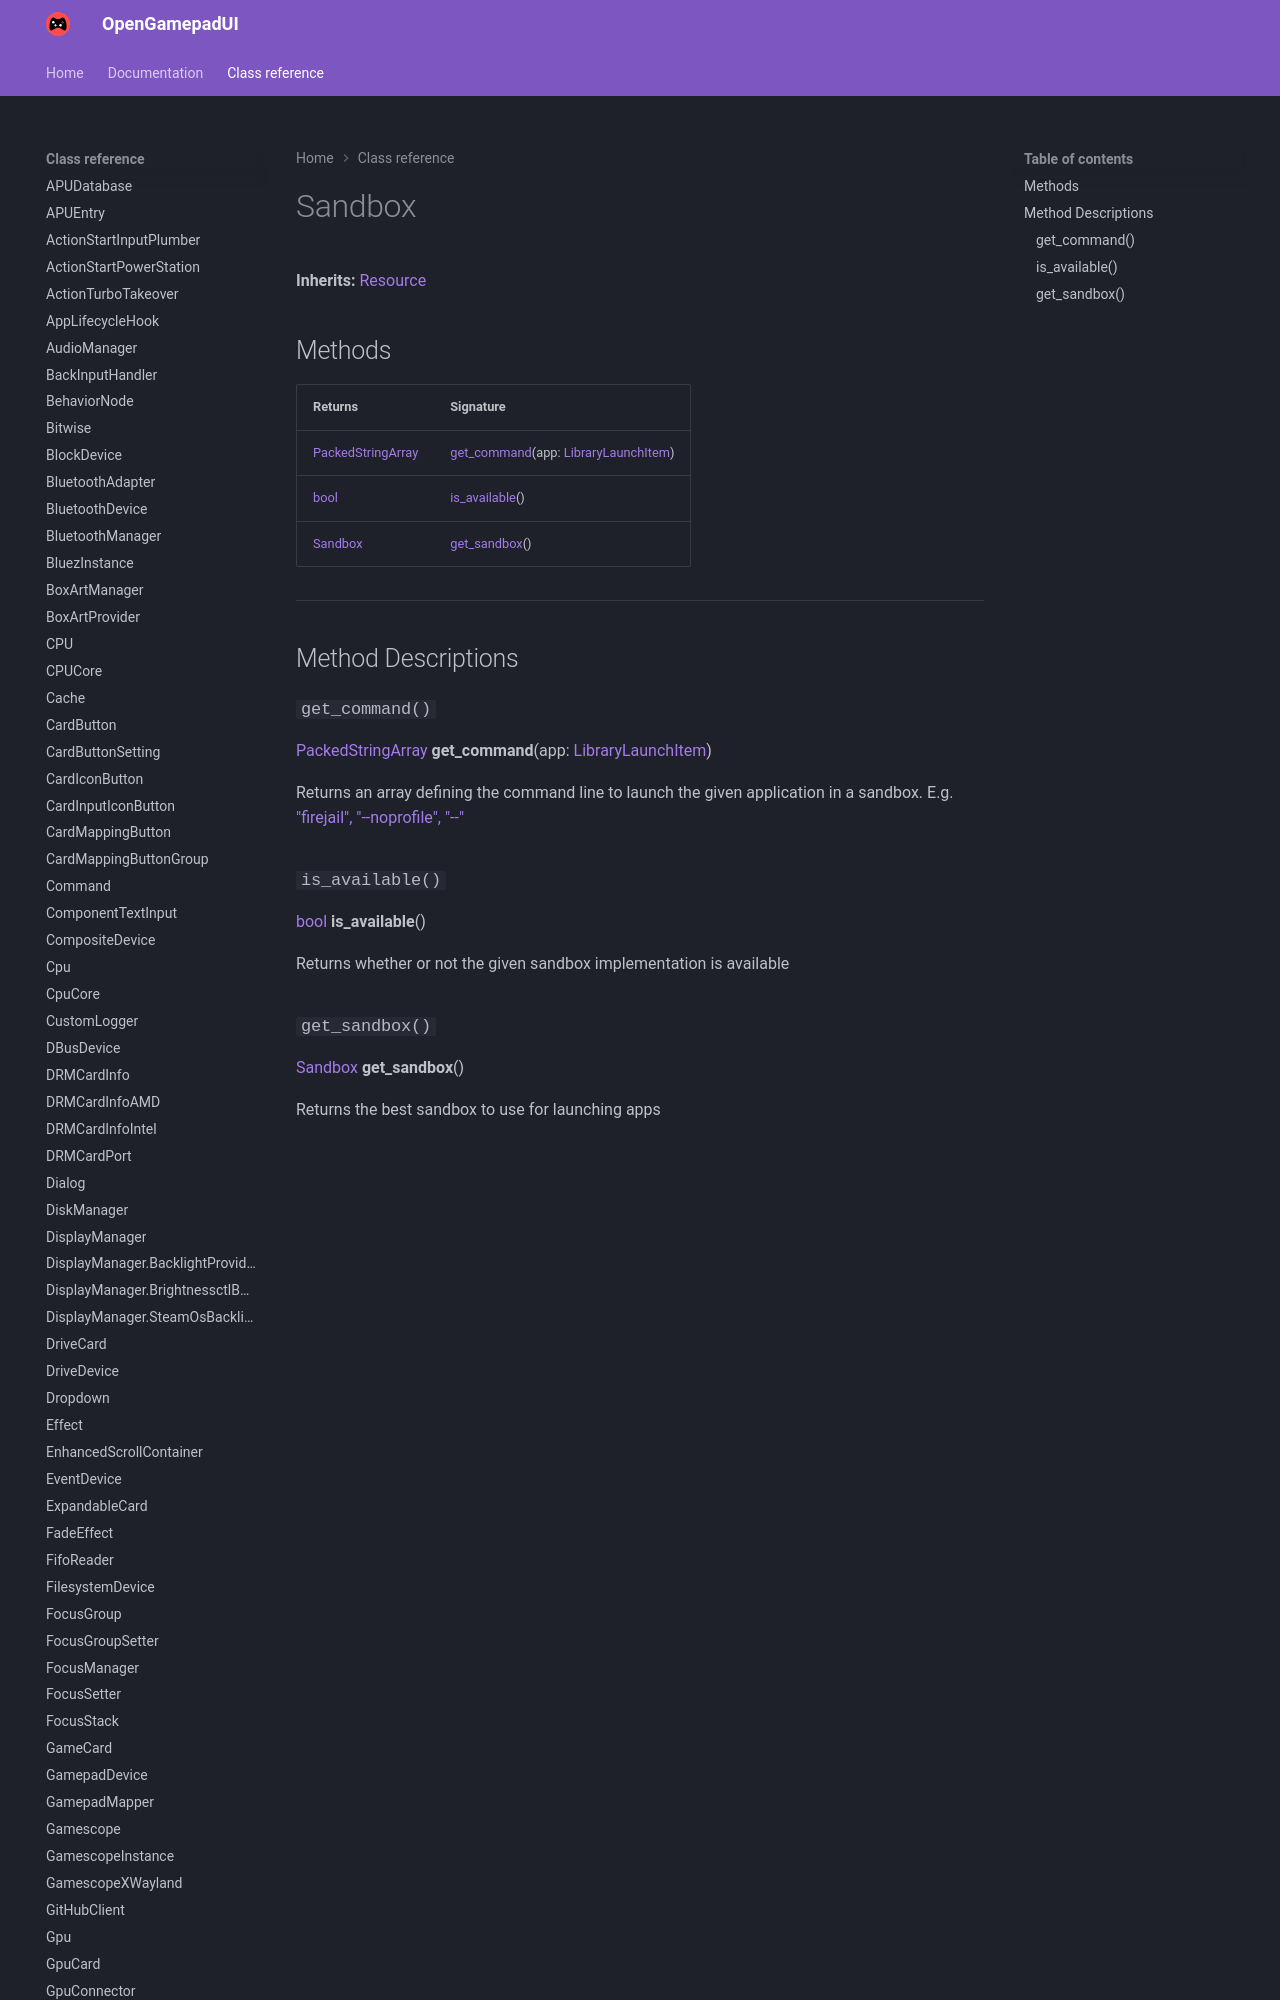

repository: ShadowBlip/OpenGamepadUI · page: class-reference/Sandbox/index.html · generator: mkdocs

# Sandbox

**Inherits:** [Resource](https://docs.godotengine.org/en/stable/classes/class_resource.html)


## Methods

| Returns | Signature |
| ------- | --------- |
| [PackedStringArray](https://docs.godotengine.org/en/stable/classes/class_packedstringarray.html) | [get_command](./#get_command)(app: [LibraryLaunchItem](../LibraryLaunchItem)) |
| [bool](https://docs.godotengine.org/
